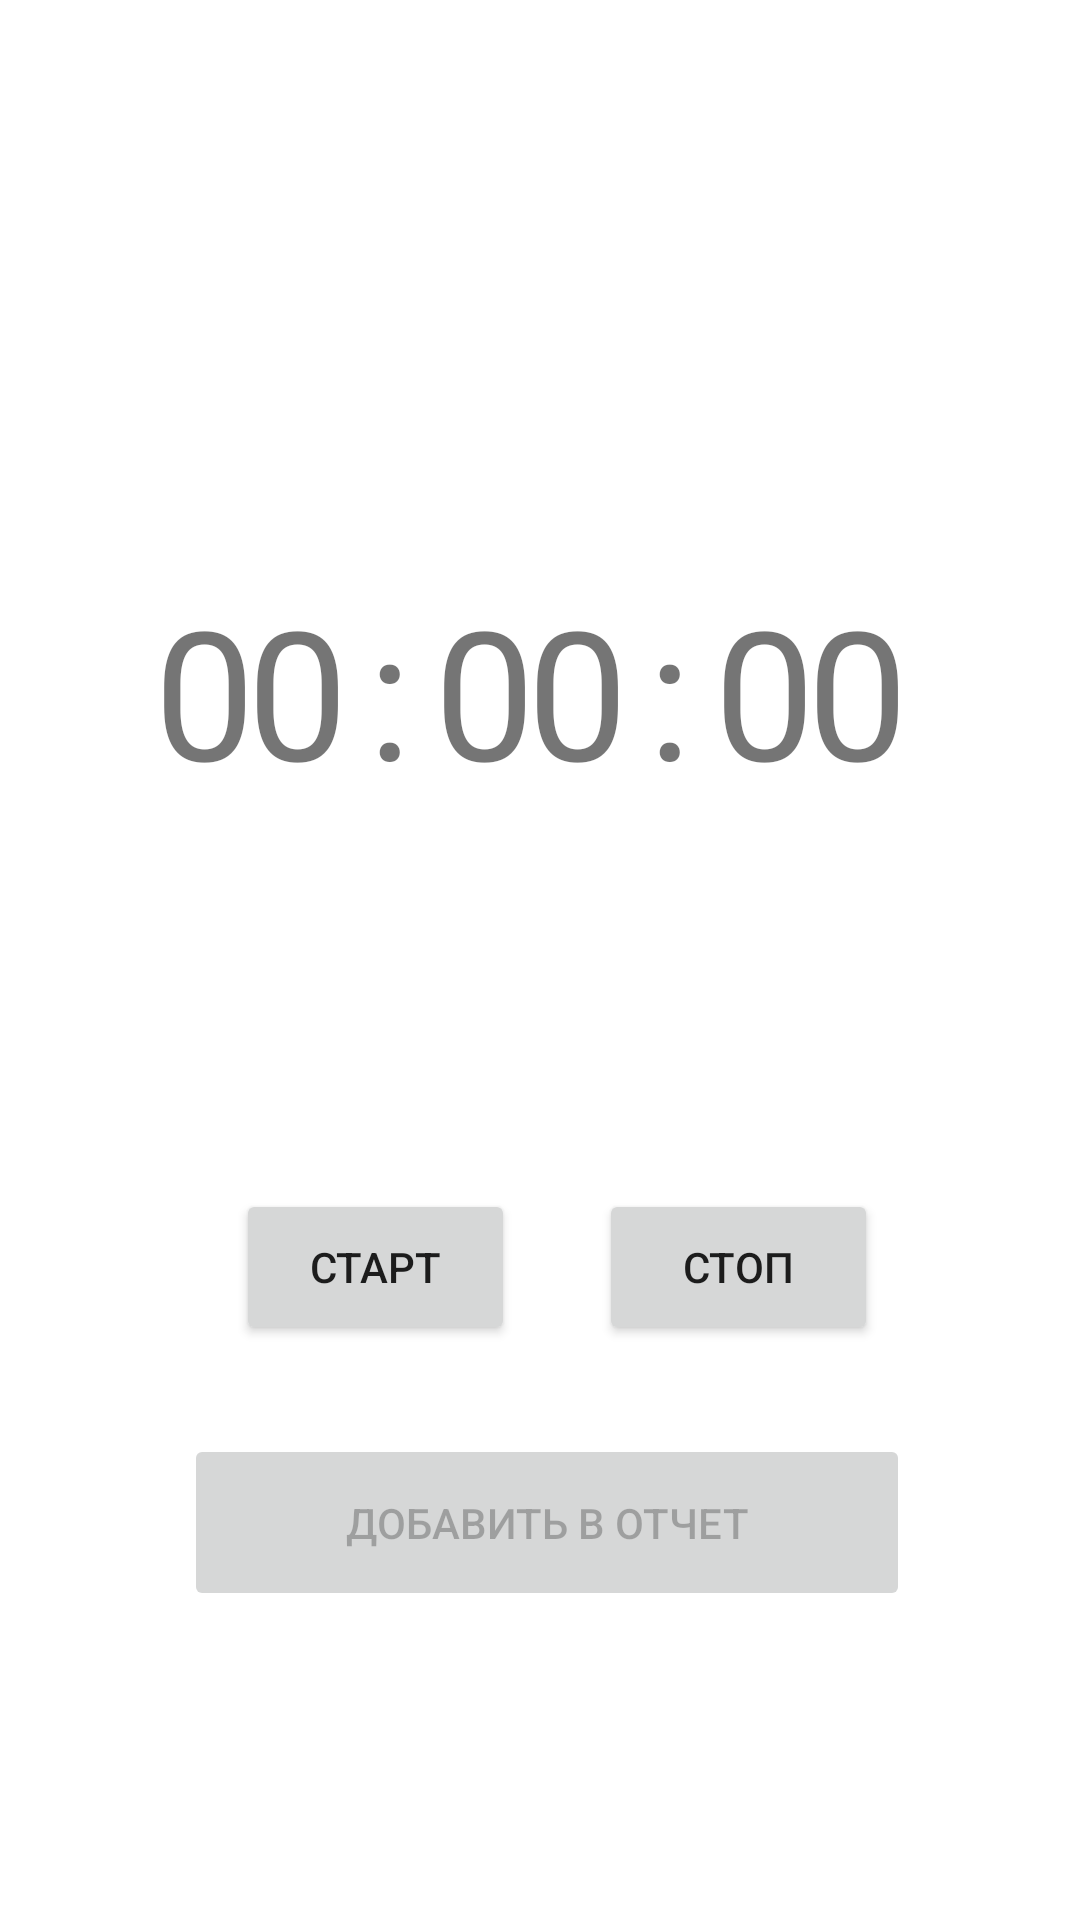

Reconstruct the res/layout file that produces this screen, plus the resources it refers to.
<!-- AndroidManifest.xml: application theme Theme.AttendanceRecords -->
<!-- res/layout/activity_main.xml -->
<?xml version="1.0" encoding="utf-8"?>
<androidx.constraintlayout.widget.ConstraintLayout xmlns:android="http://schemas.android.com/apk/res/android"
    xmlns:app="http://schemas.android.com/apk/res-auto"
    xmlns:tools="http://schemas.android.com/tools"
    android:id="@+id/activity_main"
    android:layout_width="match_parent"
    android:layout_height="match_parent"
    tools:context=".MainActivity">

    <Button
        android:id="@+id/butStop"
        android:layout_width="93dp"
        android:layout_height="52dp"
        android:text="@string/Stop"
        app:layout_constraintBottom_toBottomOf="parent"
        app:layout_constraintEnd_toEndOf="parent"
        app:layout_constraintHorizontal_bias="0.748"
        app:layout_constraintStart_toStartOf="parent"
        app:layout_constraintTop_toTopOf="parent"
        app:layout_constraintVertical_bias="0.674" />

    <TextView
        android:id="@+id/seconds8"
        android:layout_width="36dp"
        android:layout_height="78dp"
        android:gravity="center"
        android:text=":"
        android:textSize="60dp"
        app:layout_constraintBottom_toBottomOf="parent"
        app:layout_constraintEnd_toEndOf="parent"
        app:layout_constraintHorizontal_bias="0.634"
        app:layout_constraintStart_toStartOf="parent"
        app:layout_constraintTop_toTopOf="parent"
        app:layout_constraintVertical_bias="0.338" />

    <TextView
        android:id="@+id/seconds7"
        android:layout_width="36dp"
        android:layout_height="78dp"
        android:gravity="center"
        android:text=":"
        android:textSize="60dp"
        app:layout_constraintBottom_toBottomOf="parent"
        app:layout_constraintEnd_toEndOf="parent"
        app:layout_constraintHorizontal_bias="0.346"
        app:layout_constraintStart_toStartOf="parent"
        app:layout_constraintTop_toTopOf="parent"
        app:layout_constraintVertical_bias="0.338" />

    <TextView
        android:id="@+id/seconds_number"
        android:layout_width="36dp"
        android:layout_height="78dp"
        android:gravity="center"
        android:text="0"
        android:textSize="60dp"
        app:layout_constraintBottom_toBottomOf="parent"
        app:layout_constraintEnd_toEndOf="parent"
        app:layout_constraintHorizontal_bias="0.826"
        app:layout_constraintStart_toStartOf="parent"
        app:layout_constraintTop_toTopOf="parent"
        app:layout_constraintVertical_bias="0.338" />

    <TextView
        android:id="@+id/seconds_numeral"
        android:layout_width="36dp"
        android:layout_height="78dp"
        android:gravity="center"
        android:text="0"
        android:textSize="60dp"
        app:layout_constraintBottom_toBottomOf="parent"
        app:layout_constraintEnd_toEndOf="parent"
        app:layout_constraintHorizontal_bias="0.73"
        app:layout_constraintStart_toStartOf="parent"
        app:layout_constraintTop_toTopOf="parent"
        app:layout_constraintVertical_bias="0.338" />

    <TextView
        android:id="@+id/minutes_number"
        android:layout_width="36dp"
        android:layout_height="78dp"
        android:gravity="center"
        android:text="0"
        android:textSize="60dp"
        app:layout_constraintBottom_toBottomOf="parent"
        app:layout_constraintEnd_toEndOf="parent"
        app:layout_constraintHorizontal_bias="0.538"
        app:layout_constraintStart_toStartOf="parent"
        app:layout_constraintTop_toTopOf="parent"
        app:layout_constraintVertical_bias="0.338" />

    <TextView
        android:id="@+id/minutes_numeral"
        android:layout_width="36dp"
        android:layout_height="78dp"
        android:gravity="center"
        android:text="0"
        android:textSize="60dp"
        app:layout_constraintBottom_toBottomOf="parent"
        app:layout_constraintEnd_toEndOf="parent"
        app:layout_constraintHorizontal_bias="0.442"
        app:layout_constraintStart_toStartOf="parent"
        app:layout_constraintTop_toTopOf="parent"
        app:layout_constraintVertical_bias="0.338" />

    <TextView
        android:id="@+id/hours_number"
        android:layout_width="36dp"
        android:layout_height="78dp"
        android:gravity="center"
        android:text="0"
        android:textSize="60dp"
        app:layout_constraintBottom_toBottomOf="parent"
        app:layout_constraintEnd_toEndOf="parent"
        app:layout_constraintHorizontal_bias="0.25"
        app:layout_constraintStart_toStartOf="parent"
        app:layout_constraintTop_toTopOf="parent"
        app:layout_constraintVertical_bias="0.338" />

    <Button
        android:id="@+id/butStart"
        android:layout_width="93dp"
        android:layout_height="52dp"
        android:text="@string/Start"
        app:layout_constraintBottom_toBottomOf="parent"
        app:layout_constraintEnd_toEndOf="parent"
        app:layout_constraintHorizontal_bias="0.295"
        app:layout_constraintStart_toStartOf="parent"
        app:layout_constraintTop_toTopOf="parent"
        app:layout_constraintVertical_bias="0.674" />

    <TextView
        android:id="@+id/hours_numeral"
        android:layout_width="36dp"
        android:layout_height="78dp"
        android:gravity="center"
        android:text="0"
        android:textSize="60dp"
        app:layout_constraintBottom_toBottomOf="parent"
        app:layout_constraintEnd_toEndOf="parent"
        app:layout_constraintHorizontal_bias="0.154"
        app:layout_constraintStart_toStartOf="parent"
        app:layout_constraintTop_toTopOf="parent"
        app:layout_constraintVertical_bias="0.338"
        tools:ignore="MissingClass" />

    <Button
        android:id="@+id/insertToDB"
        android:layout_width="242dp"
        android:layout_height="59dp"
        android:text="@string/InsertToDB"
        android:enabled="false"
        app:layout_constraintBottom_toBottomOf="parent"
        app:layout_constraintEnd_toEndOf="parent"
        app:layout_constraintHorizontal_bias="0.519"
        app:layout_constraintStart_toStartOf="parent"
        app:layout_constraintTop_toBottomOf="@+id/minutes_number"
        app:layout_constraintVertical_bias="0.671" />

</androidx.constraintlayout.widget.ConstraintLayout>
<!-- resources referenced by this layout -->
<resources>
  <string name="InsertToDB">Добавить в отчет</string>
  <string name="Start">СТАРТ</string>
  <string name="Stop">СТОП</string>
  <style name="Theme.AttendanceRecords" parent="Theme.MaterialComponents.DayNight.DarkActionBar">
          
          <item name="colorPrimary">@color/purple_500</item>
          <item name="colorPrimaryVariant">@color/purple_700</item>
          <item name="colorOnPrimary">@color/white</item>
          
          <item name="colorSecondary">@color/teal_200</item>
          <item name="colorSecondaryVariant">@color/teal_700</item>
          <item name="colorOnSecondary">@color/black</item>
          
          <item name="android:statusBarColor" tools:targetApi="l">?attr/colorPrimaryVariant</item>
          
      </style>
  <!-- not gathered from this repository: default colours our renderer supplied (Android Studio template values) -->
  <color name="purple_500">#FF6200EE</color>
  <color name="purple_700">#FF3700B3</color>
  <color name="teal_200">#FF03DAC5</color>
  <color name="teal_700">#FF018786</color>
  <color name="black">#FF000000</color>
  <color name="white">#FFFFFFFF</color>
</resources>
